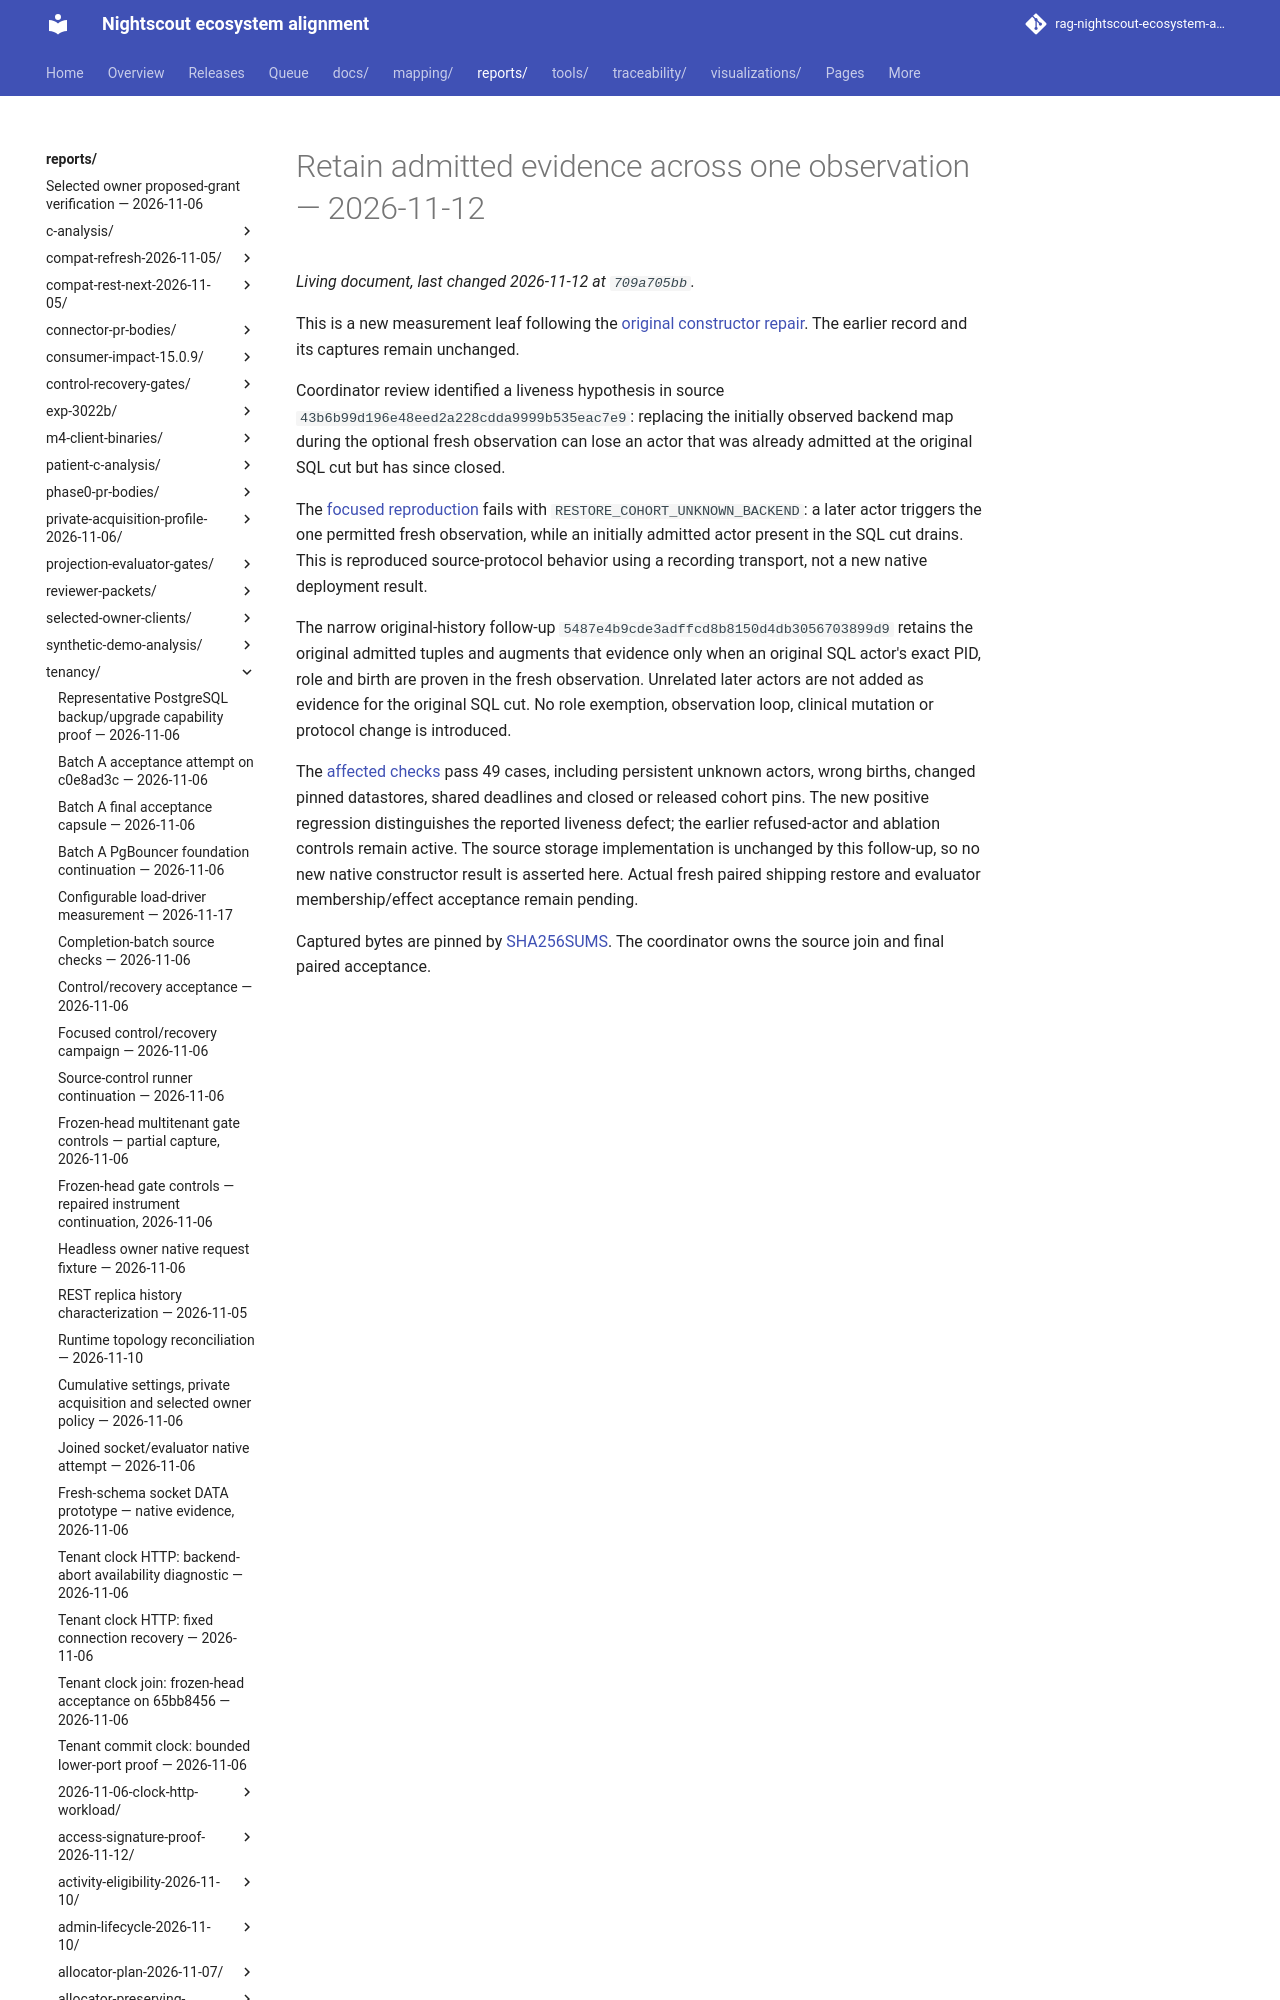

repository: bewest/rag-nightscout-ecosystem-alignment · page: reports/tenancy/cohort-constructor-snapshot-2026-11-12/followup-initial-actor-evidence/index.html · generator: mkdocs

# Retain admitted evidence across one observation — 2026-11-12

This is a new measurement leaf following the [original constructor repair](../README.md).
The earlier record and its captures remain unchanged.
